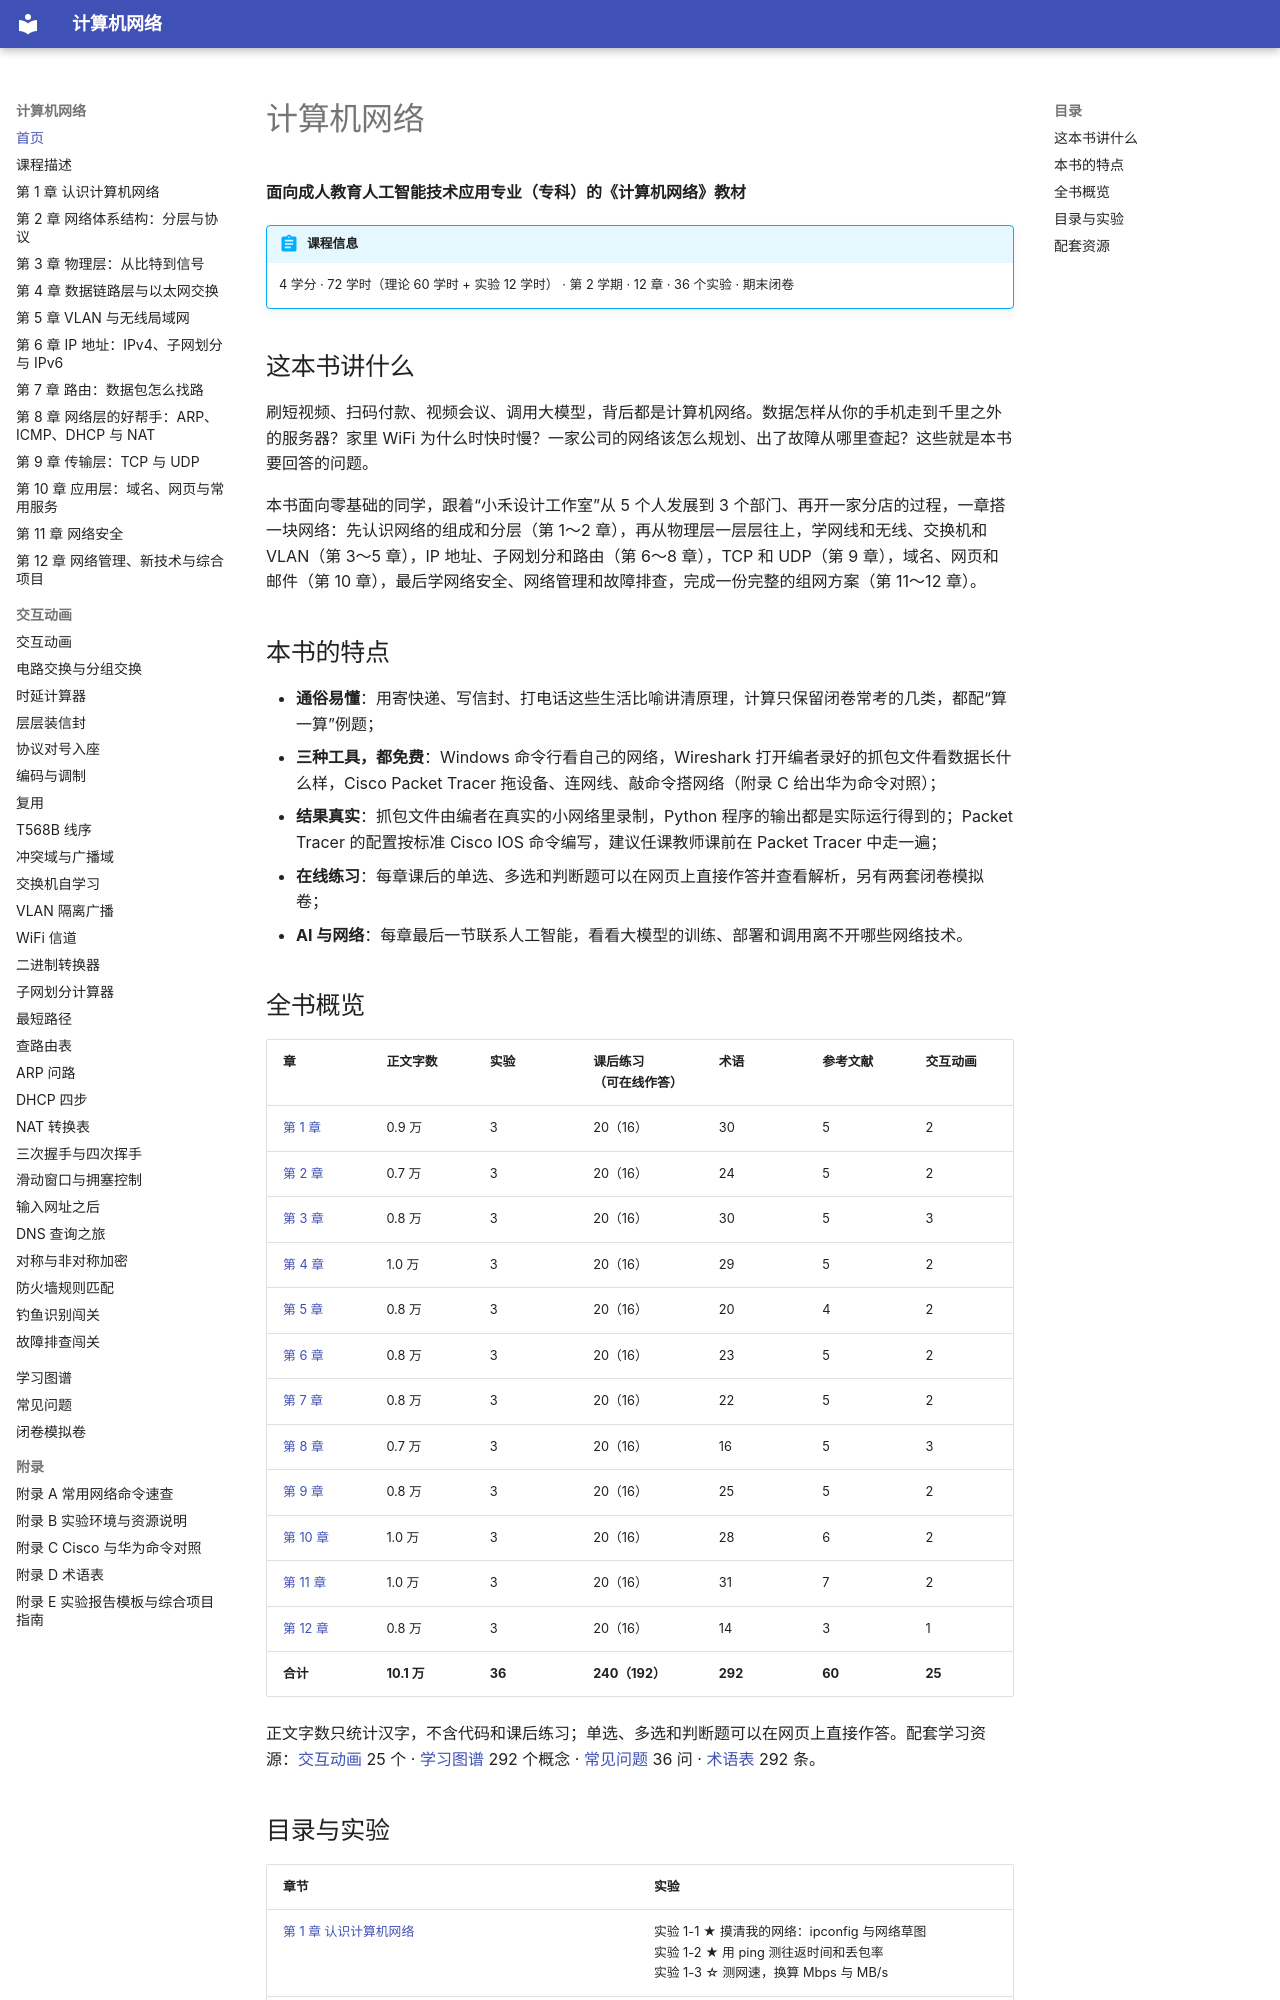

repository: MingziFu9/computer-network · page: index.html · generator: mkdocs

# 计算机网络

**面向成人教育人工智能技术应用专业（专科）的《计算机网络》教材**

<!-- 书名、课程信息框和“目录与实验”表由 python tools/course.py sync 根据 course.yml 生成；全书概览表由 python tools/book_stats.py 生成 -->

<!-- course:start -->
!!! abstract "课程信息"
    4 学分 · 72 学时（理论 60 学时 + 实验 12 学时） · 第 2 学期 · 12 章 · 36 个实验 · 期末闭卷
<!-- course:end -->

## 这本书讲什么

刷短视频、扫码付款、视频会议、调用大模型，背后都是计算机网络。数据怎样从你的手机走到千里之外的服务器？家里 WiFi 为什么时快时慢？一家公司的网络该怎么规划、出了故障从哪里查起？这些就是本书要回答的问题。

本书面向零基础的同学，跟着“小禾设计工作室”从 5 个人发展到 3 个部门、再开一家分店的过程，一章搭一块网络：先认识网络的组成和分层（第 1～2 章），再从物理层一层层往上，学网线和无线、交换机和 VLAN（第 3～5 章），IP 地址、子网划分和路由（第 6～8 章），TCP 和 UDP（第 9 章），域名、网页和邮件（第 10 章），最后学网络安全、网络管理和故障排查，完成一份完整的组网方案（第 11～12 章）。

## 本书的特点

- **通俗易懂**：用寄快递、写信封、打电话这些生活比喻讲清原理，计算只保留闭卷常考的几类，都配“算一算”例题；
- **三种工具，都免费**：Windows 命令行看自己的网络，Wireshark 打开编者录好的抓包文件看数据长什么样，Cisco Packet Tracer 拖设备、连网线、敲命令搭网络（附录 C 给出华为命令对照）；
- **结果真实**：抓包文件由编者在真实的小网络里录制，Python 程序的输出都是实际运行得到的；Packet Tracer 的配置按标准 Cisco IOS 命令编写，建议任课教师课前在 Packet Tracer 中走一遍；
- **在线练习**：每章课后的单选、多选和判断题可以在网页上直接作答并查看解析，另有两套闭卷模拟卷；
- **AI 与网络**：每章最后一节联系人工智能，看看大模型的训练、部署和调用离不开哪些网络技术。

## 全书概览

<!-- stats:start -->

| 章 | 正文字数 | 实验 | 课后练习<br>（可在线作答） | 术语 | 参考文献 | 交互动画 |
|---|---|---|---|---|---|---|
| [第 1 章](chapters/01-intro/index.md) | 0.9 万 | 3 | 20（16） | 30 | 5 | 2 |
| [第 2 章](chapters/02-architecture/index.md) | 0.7 万 | 3 | 20（16） | 24 | 5 | 2 |
| [第 3 章](chapters/03-physical/index.md) | 0.8 万 | 3 | 20（16） | 30 | 5 | 3 |
| [第 4 章](chapters/04-datalink/index.md) | 1.0 万 | 3 | 20（16） | 29 | 5 | 2 |
| [第 5 章](chapters/05-vlan-wlan/index.md) | 0.8 万 | 3 | 20（16） | 20 | 4 | 2 |
| [第 6 章](chapters/06-ip-address/index.md) | 0.8 万 | 3 | 20（16） | 23 | 5 | 2 |
| [第 7 章](chapters/07-routing/index.md) | 0.8 万 | 3 | 20（16） | 22 | 5 | 2 |
| [第 8 章](chapters/08-arp-dhcp-nat/index.md) | 0.7 万 | 3 | 20（16） | 16 | 5 | 3 |
| [第 9 章](chapters/09-transport/index.md) | 0.8 万 | 3 | 20（16） | 25 | 5 | 2 |
| [第 10 章](chapters/10-application/index.md) | 1.0 万 | 3 | 20（16） | 28 | 6 | 2 |
| [第 11 章](chapters/11-security/index.md) | 1.0 万 | 3 | 20（16） | 31 | 7 | 2 |
| [第 12 章](chapters/12-management/index.md) | 0.8 万 | 3 | 20（16） | 14 | 3 | 1 |
| **合计** | **10.1 万** | **36** | **240（192）** | **292** | **60** | **25** |

正文字数只统计汉字，不含代码和课后练习；单选、多选和判断题可以在网页上直接作答。配套学习资源：[交互动画](sims/index.md) 25 个 · [学习图谱](learning-graph/index.md) 292 个概念 · [常见问题](faq/index.md) 36 问 · [术语表](appendix/glossary.md) 292 条。

<!-- stats:end -->
